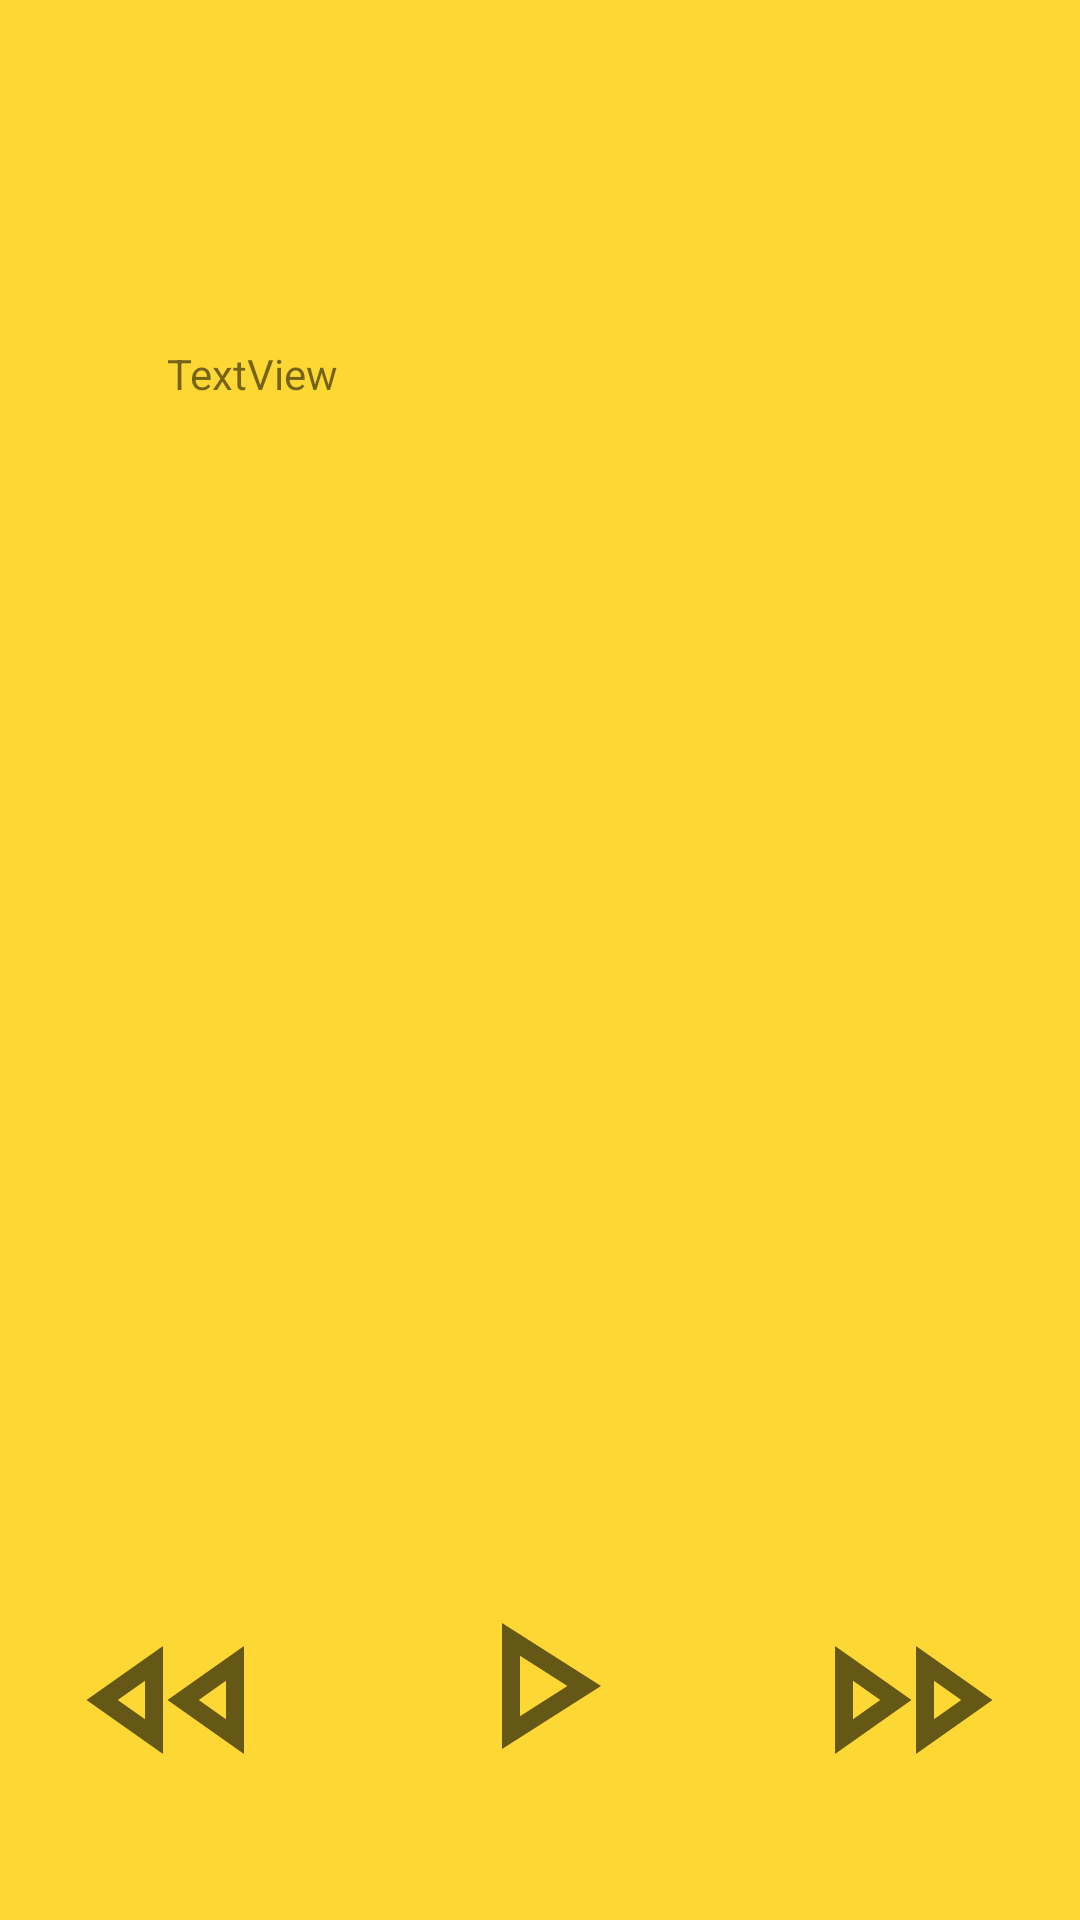

This screen was rendered from an Android layout file. Write that file and the resources it references.
<!-- AndroidManifest.xml: application theme Theme.CameraXandMLkitKorean -->
<!-- res/layout/activity_test_result.xml -->
<?xml version="1.0" encoding="utf-8"?>
<androidx.constraintlayout.widget.ConstraintLayout xmlns:android="http://schemas.android.com/apk/res/android"
    xmlns:app="http://schemas.android.com/apk/res-auto"
    xmlns:tools="http://schemas.android.com/tools"
    android:layout_width="match_parent"
    android:layout_height="match_parent"
    tools:context=".TestResultActivity"
    android:background="#FDD835">


    <TextView
        android:id="@+id/textResult2"
        android:layout_width="248dp"
        android:layout_height="192dp"
        android:scrollbars="vertical"
        android:text="TextView"
        app:layout_constraintBottom_toBottomOf="parent"
        app:layout_constraintEnd_toEndOf="parent"
        app:layout_constraintHorizontal_bias="0.496"
        app:layout_constraintStart_toStartOf="parent"
        app:layout_constraintTop_toTopOf="parent"
        app:layout_constraintVertical_bias="0.257" />

    <ImageButton
        android:id="@id/button"
        android:layout_width="wrap_content"

        android:layout_height="wrap_content"
        android:layout_marginBottom="32dp"
        android:backgroundTint="#FDD835"
        android:src="@drawable/outline_play_arrow_24"
        app:layout_constraintBottom_toBottomOf="parent"
        app:layout_constraintEnd_toEndOf="parent"
        app:layout_constraintHorizontal_bias="0.498"
        app:layout_constraintStart_toStartOf="parent"
        app:layout_constraintTop_toBottomOf="@+id/textResult2"
        app:layout_constraintVertical_bias="1.0"></ImageButton>

    <ImageButton
        android:id="@+id/fast"
        android:layout_width="wrap_content"
        android:layout_height="wrap_content"
        android:layout_marginStart="45dp"
        android:layout_marginEnd="28dp"
        android:backgroundTint="#FDD835"
        android:src="@drawable/outline_fast_forward_24"
        app:layout_constraintBottom_toBottomOf="parent"
        app:layout_constraintEnd_toEndOf="parent"
        app:layout_constraintStart_toEndOf="@+id/button"
        app:layout_constraintTop_toTopOf="parent"
        app:layout_constraintVertical_bias="0.95">

    </ImageButton>

    <ImageButton
        android:id="@+id/slow"
        android:layout_width="wrap_content"

        android:layout_height="wrap_content"
        android:layout_marginStart="28dp"
        android:layout_marginEnd="45dp"
        android:backgroundTint="#FDD835"
        android:src="@drawable/outline_fast_rewind_24"
        app:layout_constraintBottom_toBottomOf="parent"
        app:layout_constraintEnd_toStartOf="@+id/button"
        app:layout_constraintStart_toStartOf="parent"
        app:layout_constraintTop_toTopOf="parent"
        app:layout_constraintVertical_bias="0.95" />




</androidx.constraintlayout.widget.ConstraintLayout>
<!-- resources referenced by this layout -->
<resources>
  <!-- drawable outline_fast_forward_24 (drawable-v24) -->
  <vector xmlns:android="http://schemas.android.com/apk/res/android"
      android:width="72dp"
      android:height="72dp"
      android:viewportWidth="24"
      android:viewportHeight="24"
      android:tint="?attr/colorControlNormal">
    <path
        android:fillColor="@android:color/white"
        android:pathData="M15,9.86L18.03,12L15,14.14V9.86M6,9.86L9.03,12L6,14.14V9.86M13,6v12l8.5,-6L13,6L13,6zM4,6v12l8.5,-6L4,6L4,6z"/>
  </vector>
  <!-- drawable outline_fast_rewind_24 (drawable-v24) -->
  <vector xmlns:android="http://schemas.android.com/apk/res/android"
      android:width="72dp"
      android:height="72dp"
      android:viewportWidth="24"
      android:viewportHeight="24"
      android:tint="?attr/colorControlNormal">
    <path
        android:fillColor="@android:color/white"
        android:pathData="M18,9.86v4.28L14.97,12 18,9.86m-9,0v4.28L5.97,12 9,9.86M20,6l-8.5,6 8.5,6L20,6zM11,6l-8.5,6 8.5,6L11,6z"/>
  </vector>
  <!-- drawable outline_play_arrow_24 (drawable-v24) -->
  <vector xmlns:android="http://schemas.android.com/apk/res/android"
      android:width="72dp"
      android:height="72dp"
      android:viewportWidth="24"
      android:viewportHeight="24"
      android:tint="?attr/colorControlNormal">
    <path
        android:fillColor="@android:color/white"
        android:pathData="M10,8.64L15.27,12 10,15.36V8.64M8,5v14l11,-7L8,5z"/>
  </vector>
  <style name="Theme.CameraXandMLkitKorean" parent="Theme.MaterialComponents.DayNight.DarkActionBar">
          
          <item name="colorPrimary">@color/purple_500</item>
          <item name="colorPrimaryVariant">@color/purple_700</item>
          <item name="colorOnPrimary">@color/white</item>
          
          <item name="colorSecondary">@color/teal_200</item>
          <item name="colorSecondaryVariant">@color/teal_700</item>
          <item name="colorOnSecondary">@color/black</item>
          
          <item name="android:statusBarColor" tools:targetApi="l">?attr/colorPrimaryVariant</item>
          
      </style>
  <!-- not gathered from this repository: default colours our renderer supplied (Android Studio template values) -->
  <color name="purple_500">#FF6200EE</color>
  <color name="purple_700">#FF3700B3</color>
  <color name="teal_200">#FF03DAC5</color>
  <color name="teal_700">#FF018786</color>
  <color name="black">#FF000000</color>
  <color name="white">#FFFFFFFF</color>
</resources>
